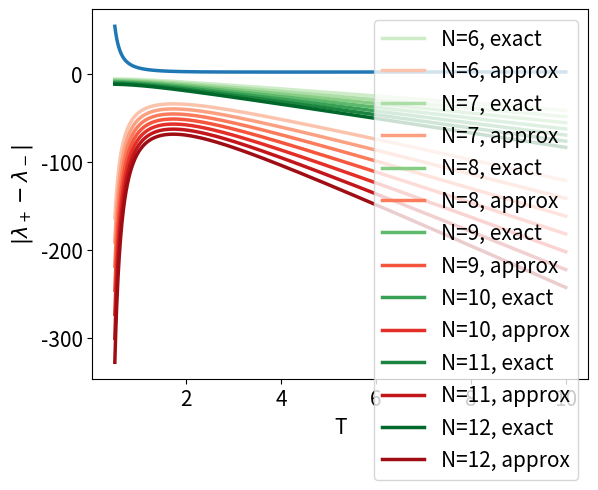

Write the Python code that produced this figure.
import numpy as np
import matplotlib.pyplot as plt
from matplotlib import cm
from matplotlib import colors
plt.rcParams["font.size"] = 15

T = np.linspace(5e-01, 10, 1000)
norm = colors.Normalize(vmin=0, vmax=9)
cmap1 = cm.get_cmap('Greens', 10)
cmap2 = cm.get_cmap('Reds', 10)

for N in range(6, 13):
    Fexact = -T * N * np.log(2 * np.cosh(1 / T))
    L = np.exp(1 / T) * np.cosh(1 / T) + np.sqrt(
        np.exp(2 / T) * (np.cosh(1 / T)) ** 2 - 2 * np.sinh(2 / T)
    )
    Faprox = -T * N * L

    plt.plot(T, Fexact, lw=2.5, label=f"N={N}, exact", color=cmap1(norm(N-4)))
    plt.plot(T, Faprox, lw=2.5, label=f"N={N}, approx", color=cmap2(norm(N-4)))

diff = 2 * np.sqrt(
        np.exp(2 / T) * (np.cosh(1 / T)) ** 2 - 2 * np.sinh(2 / T)
    )
plt.ylabel("F")
plt.xlabel("T")
plt.legend(loc="best")
plt.show()
plt.plot(T, diff, lw=2.5)
plt.ylabel(r"$|\lambda_+ - \lambda_-|$")
plt.xlabel("T")
plt.show()
